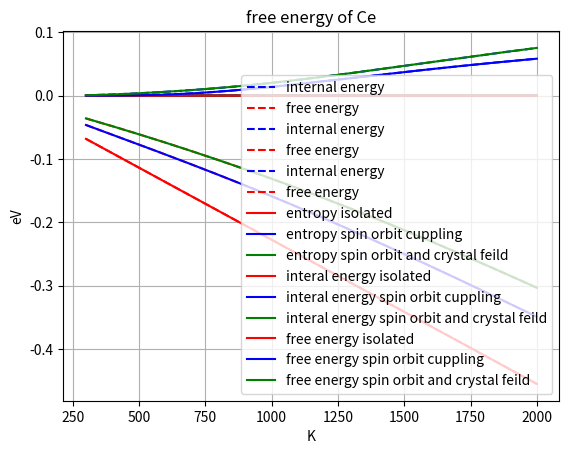

The matplotlib source for this figure:
import numpy as np
import matplotlib.pyplot as plt
import pandas as ps
from scipy.constants import k, eV

# Constants
k_B = k / eV  # Boltzmann constant in eV/K
T = np.linspace(300, 2000, 1700)
beta = 1/(k_B * T)

#Ce3+ 
#isolated gives
g_iso = np.array([14])
E_iso = np.array([0])

# spin orbit coupling (SOC) 
# 2 energy states
g_soc = np.array([6,8])
E_soc = np.array([0,.28]) #eV difference between Low and high

# spin orbit and crystal feild splitting (SOC & CFS)
# further split into 5 energy states
g_cfs = np.array([4,2,2,4,2])
E_cfs = np.array([0, .12, .35, .41, .42])


# isolated system calulation
def isolated_system(g, E, T, beta):
    Z =  np.sum(g * np.exp(-np.outer(beta, E)), axis=1) 
    U = -np.gradient(np.log(Z), beta) #interal energy
    F = -k_B * T * np.log(Z) #free energy
    S = -np.gradient(F,T) #entropy
    return Z, U, F, S

#SOC
def SOC_system(g, E, T, beta):
    Z = np.sum(g * np.exp(-np.outer(beta, E)), axis=1)
    U = -np.gradient(np.log(Z), beta) 
    F = -k_B * T * np.log(Z)
    S = -np.gradient(F,T)
    return Z, U, F, S

# CFS & SOC
def CFS_system(g, E, T, beta):
    Z = np.sum(g * np.exp(-np.outer(beta, E)), axis=1) 
    U = -np.gradient(np.log(Z), beta) 
    F = -k_B * T * np.log(Z)
    S = -np.gradient(F,T)
    return Z, U, F, S

#unpack each function and their values (I only needed one function)
Z_iso, U_iso, F_iso, S_iso = isolated_system(g_iso, E_iso, T, beta)
Z_soc, U_soc, F_soc, S_soc = SOC_system(g_soc, E_soc, T, beta)
Z_cfs, U_cfs, F_cfs, S_cfs = CFS_system(g_cfs, E_cfs, T, beta)

#plot interal vs free energy of each system
plt.plot(T, U_iso, label = 'internal energy', color = 'blue', linestyle = '--')
plt.plot(T, F_iso, label = 'free energy', color = 'red', linestyle = '--')
plt.xlabel('K')
plt.ylabel('eV')
plt.title('therodynamic processes of Ce in isolated system vs temperature')
plt.grid(True)
plt.legend()
plt.show()

plt.plot(T, U_soc, label = 'internal energy', color = 'blue', linestyle = '--')
plt.plot(T, F_soc, label = 'free energy', color = 'red', linestyle = '--')
plt.xlabel('K')
plt.ylabel('eV')
plt.title('therodynamic processes of Ce in spin orbit cuppling system vs temperature')
plt.grid(True)
plt.legend()
plt.show()

plt.plot(T, U_cfs, label = 'internal energy', color = 'blue', linestyle = '--')
plt.plot(T, F_cfs, label = 'free energy', color = 'red', linestyle = '--')
plt.xlabel('K')
plt.ylabel('eV')
plt.title('therodynamic processes of Ce in spin orbit cuppling and crystal feild splitting system vs temperature')
plt.grid(True)
plt.legend()
plt.show()

#plot comparsion of entropy between each system
plt.plot(T, S_iso, label = 'entropy isolated', color = 'red')
plt.plot(T, S_soc, label = 'entropy spin orbit cuppling', color = 'blue')
plt.plot(T, S_cfs, label = 'entropy spin orbit and crystal feild', color = 'green')
plt.xlabel('K')
plt.ylabel('eV/k')
plt.title('entropy of Ce')
plt.grid(True)
plt.legend()
#plt.savefig('C:\\Users\\<user>\\OneDrive\\Documents\\git_hub_wexler\\chem-4050-5050\\homework_4_2\\entropy.png', dpi=300)
plt.show()

#plot comparision of interal energy between each system
plt.plot(T, U_iso, label = 'interal energy isolated', color = 'red')
plt.plot(T, U_soc, label = 'interal energy spin orbit cuppling', color = 'blue')
plt.plot(T, U_cfs, label = 'interal energy spin orbit and crystal feild', color = 'green')
plt.xlabel('K')
plt.ylabel('eV')
plt.title('interal energy of Ce')
plt.grid(True)
plt.legend()
#plt.savefig('C:\\Users\\<user>\\OneDrive\\Documents\\git_hub_wexler\\chem-4050-5050\\homework_4_2\\internal_energy.png', dpi=300)
plt.show()

#plot free energy comparision between each system
plt.plot(T, F_iso, label = 'free energy isolated', color = 'red')
plt.plot(T, F_soc, label = 'free energy spin orbit cuppling', color = 'blue')
plt.plot(T, F_cfs, label = 'free energy spin orbit and crystal feild', color = 'green')
plt.xlabel('K')
plt.ylabel('eV')
plt.title('free energy of Ce')
plt.grid(True)
plt.legend()
#plt.savefig('C:\\Users\\<user>\\OneDrive\\Documents\\git_hub_wexler\\chem-4050-5050\\homework_4_2\\free_energy.png', dpi=300)
plt.show()

data = {
    "Temperature (K)": T,
    "U_iso (eV)": U_iso,
    "U_soc (eV)": U_soc,
    "U_cfs (eV)": U_cfs,
    "F_iso (eV)": F_iso,
    "F_soc (eV)": F_soc,
    "F_cfs (eV)": F_cfs,
    "S_iso (eV/K)": S_iso,
    "S_soc (eV/K)": S_soc,
    "S_cfs (eV/K)": S_cfs
}

df = ps.DataFrame(data)
df.to_csv('C:\\Users\\<user>\\OneDrive\\Documents\\git_hub_wexler\\chem-4050-5050\\homework_4_2\\Ce_thermo.csv', index=False)